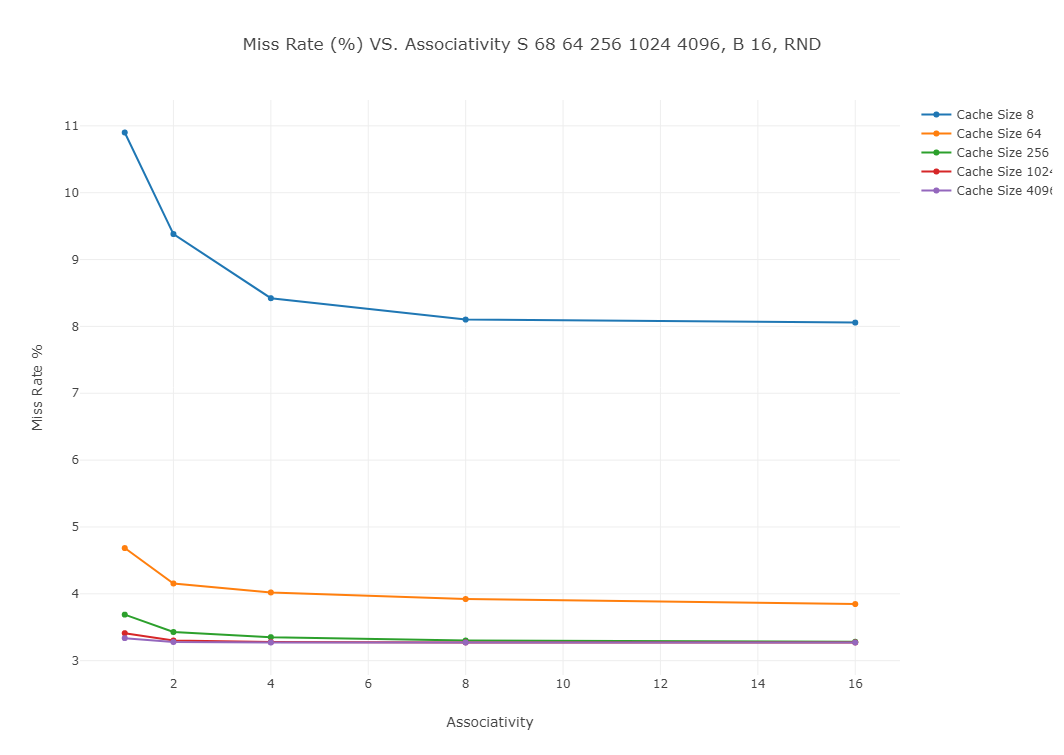

The table this chart was drawn from, first rows:
Cache Size 8, x; Cache Size 64, x; Cache…, Cache Size 8, y, Cache Size 64, y, Cache Size 256, y, Cache Size 1024, y, Cache Size 4096, y
1, 10.9, 4.684, 3.689, 3.411, 3.337
2, 9.381, 4.155, 3.429, 3.301, 3.279
4, 8.422, 4.02, 3.352, 3.279, 3.272
8, 8.102, 3.922, 3.301, 3.273, 3.272
16, 8.057, 3.847, 3.283, 3.273, 3.272
